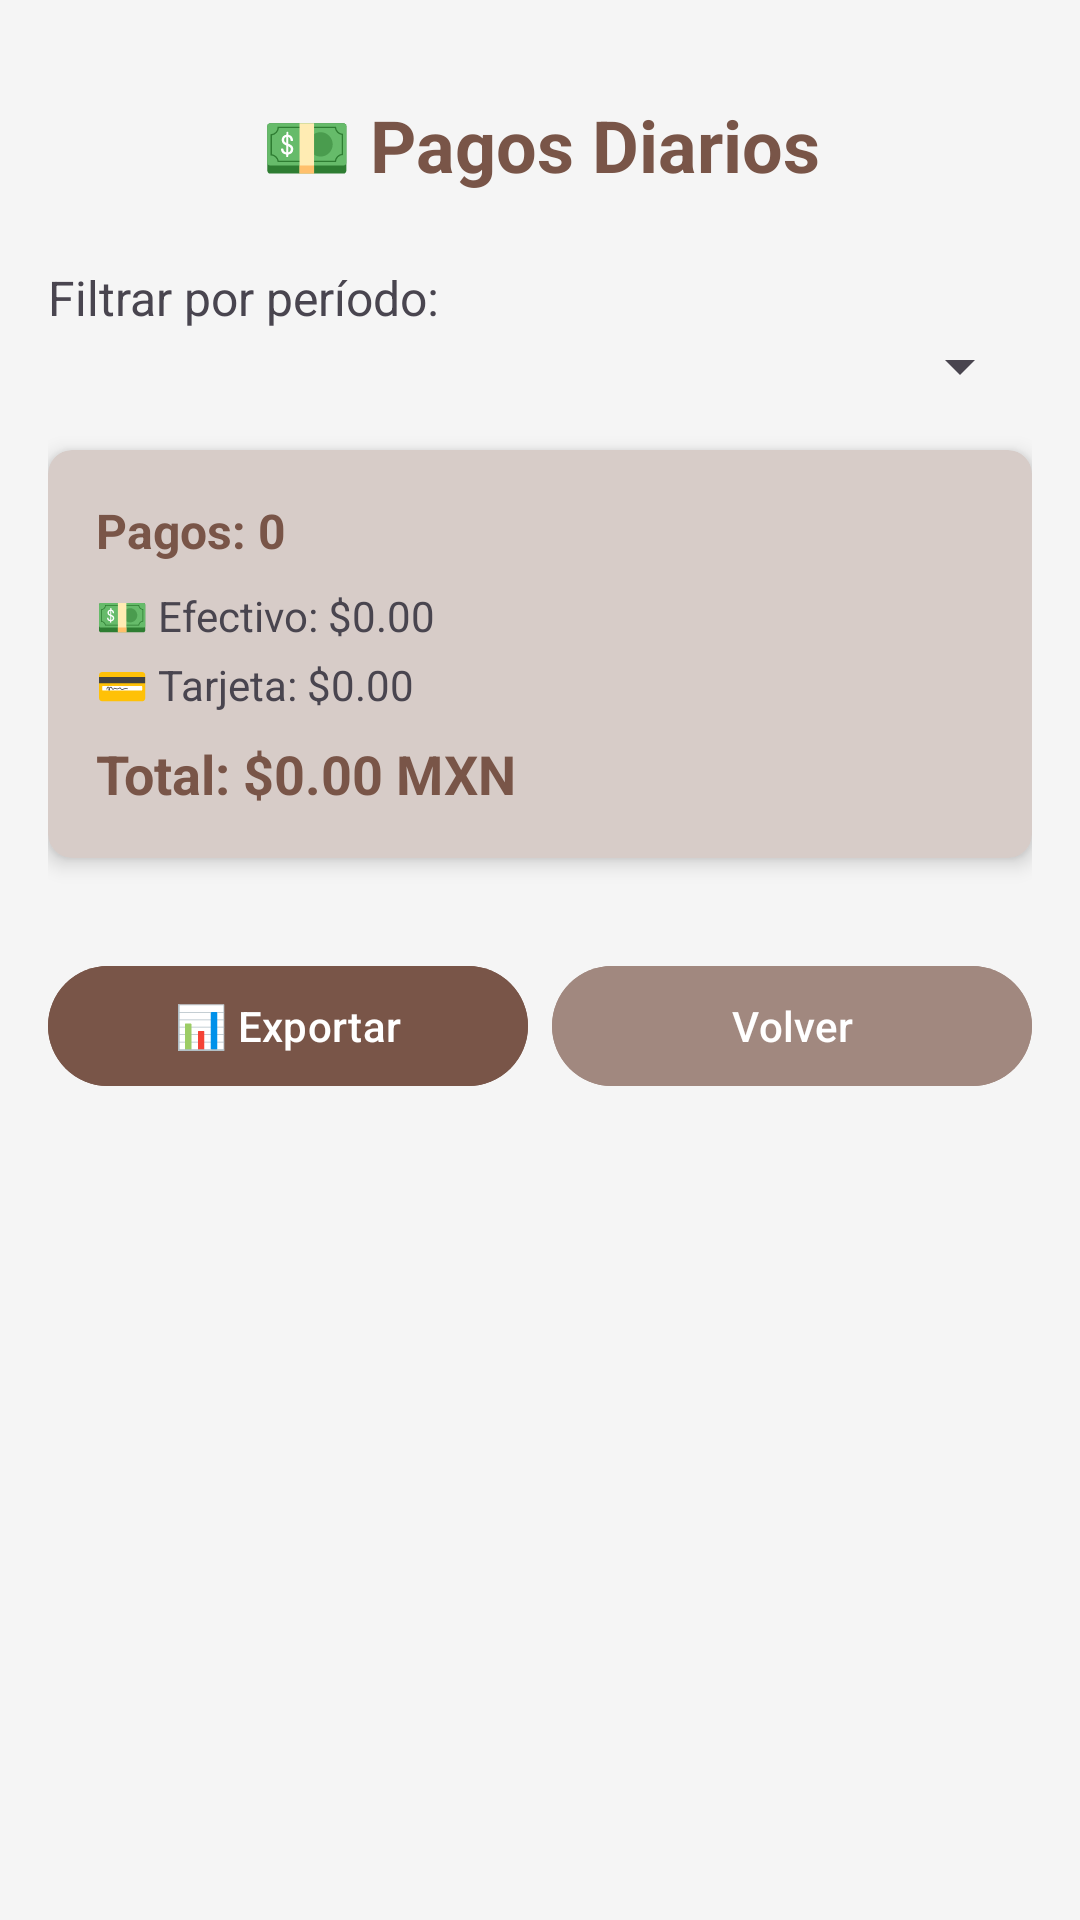

Android layout source for this screen:
<!-- AndroidManifest.xml: application theme Theme.BiblioCloud -->
<!-- res/layout/activity_cashier_daily_payments.xml -->
<?xml version="1.0" encoding="utf-8"?>
<ScrollView xmlns:android="http://schemas.android.com/apk/res/android"
    xmlns:app="http://schemas.android.com/apk/res-auto"
    android:layout_width="match_parent"
    android:layout_height="match_parent"
    android:background="#F5F5F5">

    <LinearLayout
        android:layout_width="match_parent"
        android:layout_height="wrap_content"
        android:orientation="vertical"
        android:padding="16dp">

        
        <TextView
            android:layout_width="match_parent"
            android:layout_height="wrap_content"
            android:text="💵 Pagos Diarios"
            android:textSize="24sp"
            android:textStyle="bold"
            android:gravity="center"
            android:padding="16dp"
            android:textColor="@color/colorPrimary"/>

        
        <TextView
            android:layout_width="wrap_content"
            android:layout_height="wrap_content"
            android:text="Filtrar por período:"
            android:textSize="16sp"
            android:layout_marginTop="8dp"/>

        <Spinner
            android:id="@+id/spinnerDateFilter"
            android:layout_width="match_parent"
            android:layout_height="wrap_content"
            android:padding="12dp"/>

        
        <androidx.cardview.widget.CardView
            android:layout_width="match_parent"
            android:layout_height="wrap_content"
            android:layout_marginTop="16dp"
            app:cardElevation="4dp"
            app:cardCornerRadius="8dp"
            app:cardBackgroundColor="@color/light_brown">

            <LinearLayout
                android:layout_width="match_parent"
                android:layout_height="wrap_content"
                android:orientation="vertical"
                android:padding="16dp">

                <TextView
                    android:id="@+id/tvTotalPayments"
                    android:layout_width="wrap_content"
                    android:layout_height="wrap_content"
                    android:text="Pagos: 0"
                    android:textSize="16sp"
                    android:textStyle="bold"
                    android:textColor="@color/colorPrimary"/>

                <TextView
                    android:id="@+id/tvTotalCash"
                    android:layout_width="wrap_content"
                    android:layout_height="wrap_content"
                    android:text="💵 Efectivo: $0.00"
                    android:textSize="14sp"
                    android:layout_marginTop="8dp"/>

                <TextView
                    android:id="@+id/tvTotalCard"
                    android:layout_width="wrap_content"
                    android:layout_height="wrap_content"
                    android:text="💳 Tarjeta: $0.00"
                    android:textSize="14sp"
                    android:layout_marginTop="4dp"/>

                <TextView
                    android:id="@+id/tvTotalAmount"
                    android:layout_width="wrap_content"
                    android:layout_height="wrap_content"
                    android:text="Total: $0.00 MXN"
                    android:textSize="18sp"
                    android:textStyle="bold"
                    android:textColor="@color/colorPrimary"
                    android:layout_marginTop="8dp"/>
            </LinearLayout>
        </androidx.cardview.widget.CardView>

        
        <LinearLayout
            android:id="@+id/layoutPaymentsList"
            android:layout_width="match_parent"
            android:layout_height="wrap_content"
            android:orientation="vertical"
            android:layout_marginTop="16dp"/>

        
        <LinearLayout
            android:layout_width="match_parent"
            android:layout_height="wrap_content"
            android:orientation="horizontal"
            android:layout_marginTop="16dp">

            <com.google.android.material.button.MaterialButton
                android:id="@+id/btnExportReport"
                android:layout_width="0dp"
                android:layout_height="wrap_content"
                android:layout_weight="1"
                android:text="📊 Exportar"
                android:layout_marginEnd="8dp"
                android:backgroundTint="@color/colorPrimary"/>

            <com.google.android.material.button.MaterialButton
                android:id="@+id/btnBack"
                android:layout_width="0dp"
                android:layout_height="wrap_content"
                android:layout_weight="1"
                android:text="Volver"
                android:backgroundTint="@color/colorTextSecondary"/>
        </LinearLayout>
    </LinearLayout>
</ScrollView>
<!-- resources referenced by this layout -->
<resources>
  <color name="colorPrimary">#795548</color>
  <color name="colorTextSecondary">#A1887F</color>
  <color name="light_brown">#D7CCC8</color>
  <style name="Theme.BiblioCloud" parent="Theme.Material3.DayNight.NoActionBar">
          
      </style>
</resources>
